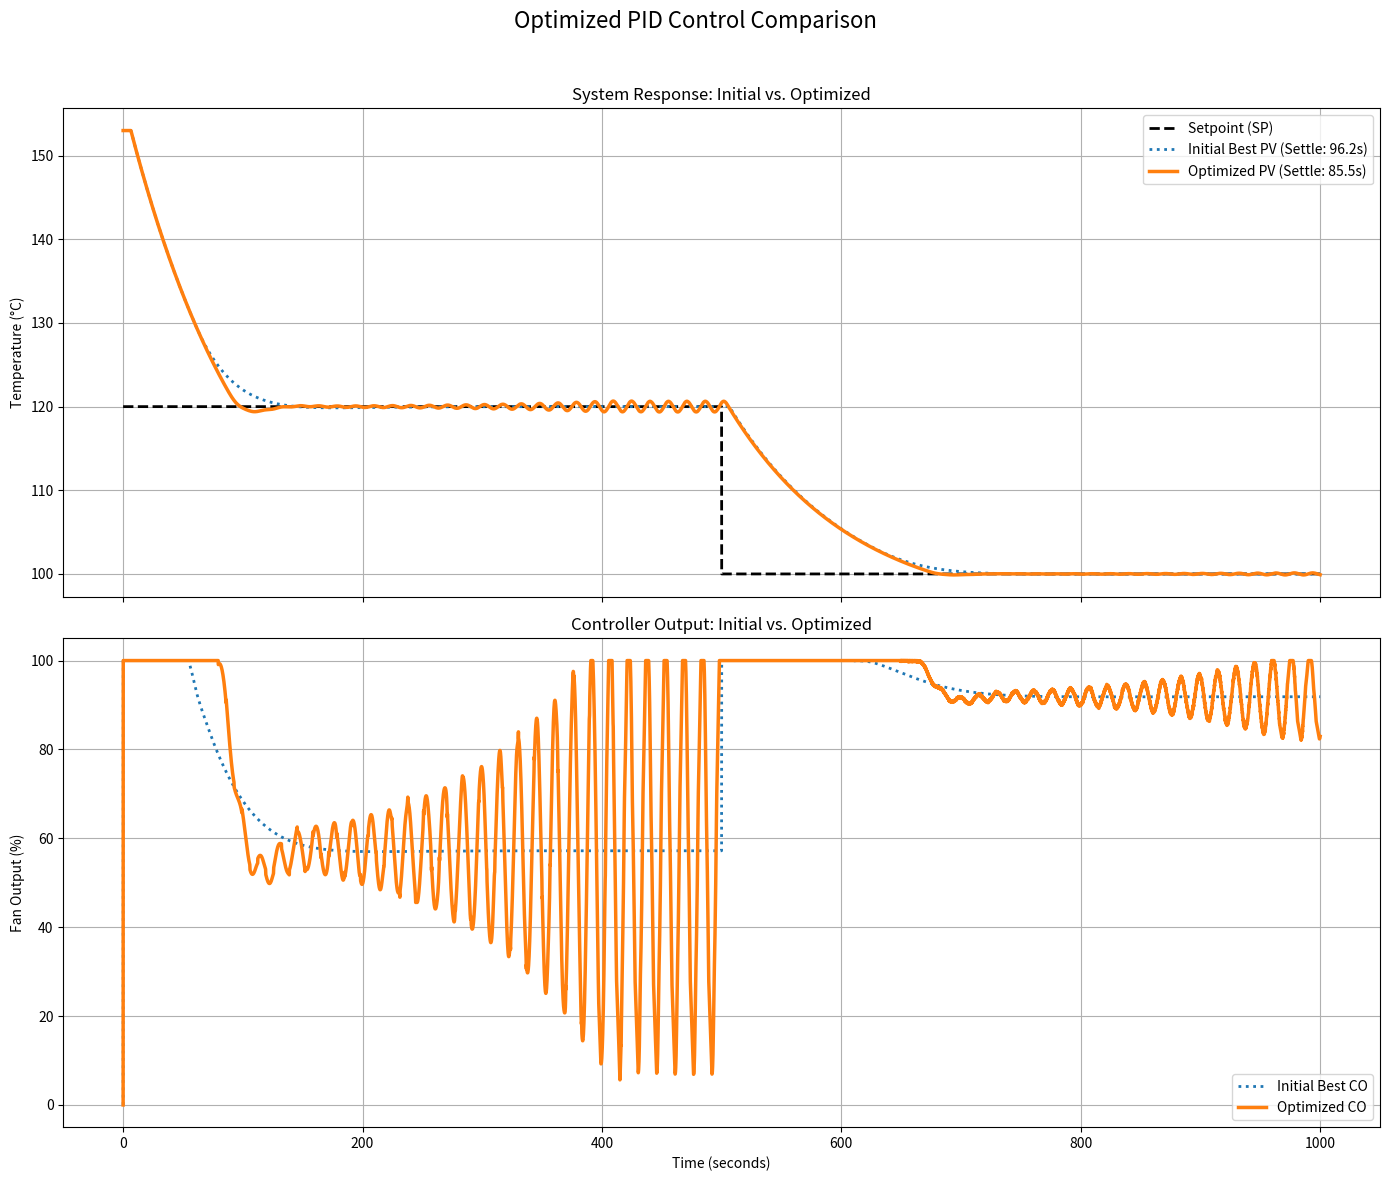

This figure's Python source:
import numpy as np
import matplotlib.pyplot as plt
from scipy.optimize import differential_evolution
import time

# --- 1. System and Simulation Parameters ---

# Plant Transfer Function: Gp(s) = (-57.6964 * e^-6.4081s) / (104.6271s + 1)
K = -57.6964  # Process Gain (°C / fan_fraction)
tau = 104.6271  # Time Constant (seconds)
theta = 6.4081  # Dead Time (seconds)

# Simulation setup
sim_time = 1000  # Total simulation time in seconds
dt = 0.1  # Time step for the simulation (s)
n = int(sim_time / dt)  # Number of simulation steps

# --- 2. Setpoint and Initial Conditions ---
initial_temp = 153.0
initial_fan_percent = 0.0
setpoint_1 = 120.0
setpoint_2 = 100.0
setpoint_change_time = 500

sp = np.full(n, setpoint_1)
change_index = int(setpoint_change_time / dt)
sp[change_index:] = setpoint_2
t = np.linspace(0, sim_time, n)

# --- 3. Simulation and Analysis Functions ---


def run_simulation(Kp, Ki, Kd):
    """Runs a full PID simulation. Returns the process variable and controller output arrays."""
    pv = np.full(n, initial_temp)
    co = np.zeros(n)
    e = np.zeros(n)
    integral = 0
    prev_error = 0
    fan_input_history = np.full(int(np.ceil(theta / dt)), initial_fan_percent)
    co[0] = initial_fan_percent

    for i in range(1, n):
        e[i] = sp[i] - pv[i - 1]
        p_term = Kp * e[i]

        is_saturated = (
            co[i - 1] >= 100 and p_term + Ki * (integral + e[i] * dt) > 100
        ) or (co[i - 1] <= 0 and p_term + Ki * (integral + e[i] * dt) < 0)

        if not is_saturated:
            integral += e[i] * dt
        i_term = Ki * integral

        derivative = (e[i] - prev_error) / dt
        d_term = Kd * derivative

        raw_co = p_term + i_term + d_term
        prev_error = e[i]
        co[i] = np.clip(raw_co, 0, 100)

        delayed_fan_input = fan_input_history[0]
        u_fraction = delayed_fan_input / 100.0
        dpv_dt = (1 / tau) * (K * u_fraction - (pv[i - 1] - initial_temp))
        pv[i] = pv[i - 1] + dpv_dt * dt

        fan_input_history = np.roll(fan_input_history, -1)
        fan_input_history[-1] = co[i]

    return pv, co


def calculate_settling_time(pv, sp, t, error_band_percent=2.0):
    """
    Calculates the time it takes for the PV to enter and stay within an error band.
    We only check settling for the first setpoint.
    """
    # Define the error band for the first setpoint
    error_margin = setpoint_1 * (error_band_percent / 100.0)
    upper_bound = setpoint_1 + error_margin
    lower_bound = setpoint_1 - error_margin

    # We only care about settling to the first setpoint
    settle_region_end_index = change_index

    # Iterate backwards from the setpoint change time
    for i in range(settle_region_end_index - 1, 0, -1):
        if not (lower_bound <= pv[i] <= upper_bound):
            # First point found outside the band is the settling time
            return t[i]

    # If it's always in the band (unlikely) or never enters, return max time as a penalty
    return sim_time


# --- 4. Optimizer Objective Function ---
# This function is the same, but it will be called by a different optimizer.
def objective_function(params):
    """
    Function to be minimized. Takes PID params, runs sim, returns settling time.
    """
    Kp, Ki, Kd = params

    # Run simulation with the given parameters
    pv_result, _ = run_simulation(Kp, Ki, Kd)

    # Calculate settling time
    settling_time = calculate_settling_time(pv_result, sp, t)

    # We don't need to print here anymore as differential_evolution has a `disp` option.
    return settling_time


# --- 5. Run the Optimization ---

# The "initial_guess" is still useful for the final comparison plot.
initial_guess = [-10.0, -0.2, -50.0]

# Bounds for the parameters have been significantly increased to give the
# optimizer more freedom to find a better solution.
bounds = [(-50.0, -0.1), (-5.0, -0.001), (-300.0, 0.0)]

print("--- Starting PID Optimization with Differential Evolution ---")
print("This may take longer, as it's performing a more thorough global search.")
start_time = time.time()

# We switched to `differential_evolution`, a global optimizer that is much
# better at exploring the entire search space and not getting stuck.
# `disp=True` will print the progress of the optimization.
result = differential_evolution(objective_function, bounds, disp=True)

end_time = time.time()
print(f"--- Optimization Finished in {end_time - start_time:.2f} seconds ---")

# Extract the optimal parameters
optimal_params = result.x
Kp_opt, Ki_opt, Kd_opt = optimal_params

print("\n--- Optimal PID Parameters ---")
print(f"Kp: {Kp_opt:.4f}")
print(f"Ki: {Ki_opt:.4f}")
print(f"Kd: {Kd_opt:.4f}")
print(f"Optimal Settling Time: {result.fun:.2f}s")
print("----------------------------\n")


# --- 6. Plot Final Comparison ---
print("Running final simulations for plotting...")
# Rerun simulation with initial best and optimal params to get all data
pv_initial, co_initial = run_simulation(
    initial_guess[0], initial_guess[1], initial_guess[2]
)
pv_optimal, co_optimal = run_simulation(Kp_opt, Ki_opt, Kd_opt)

# Plotting
fig, (ax1, ax2) = plt.subplots(2, 1, figsize=(14, 12), sharex=True)
fig.suptitle("Optimized PID Control Comparison", fontsize=16)

# Plot 1: Temperature Response
ax1.plot(t, sp, label="Setpoint (SP)", linestyle="--", color="k", linewidth=2)
ax1.plot(
    t,
    pv_initial,
    label=f"Initial Best PV (Settle: {calculate_settling_time(pv_initial, sp, t):.1f}s)",
    linestyle=":",
    linewidth=2,
)
ax1.plot(
    t, pv_optimal, label=f"Optimized PV (Settle: {result.fun:.1f}s)", linewidth=2.5
)
ax1.set_ylabel("Temperature (°C)")
ax1.set_title("System Response: Initial vs. Optimized")
ax1.legend()
ax1.grid(True)

# Plot 2: Controller Output
ax2.plot(t, co_initial, label="Initial Best CO", linestyle=":", linewidth=2)
ax2.plot(t, co_optimal, label="Optimized CO", linewidth=2.5)
ax2.set_ylabel("Fan Output (%)")
ax2.set_xlabel("Time (seconds)")
ax2.set_title("Controller Output: Initial vs. Optimized")
ax2.set_ylim(-5, 105)
ax2.legend()
ax2.grid(True)

plt.tight_layout(rect=[0, 0, 1, 0.96])
plt.show()
